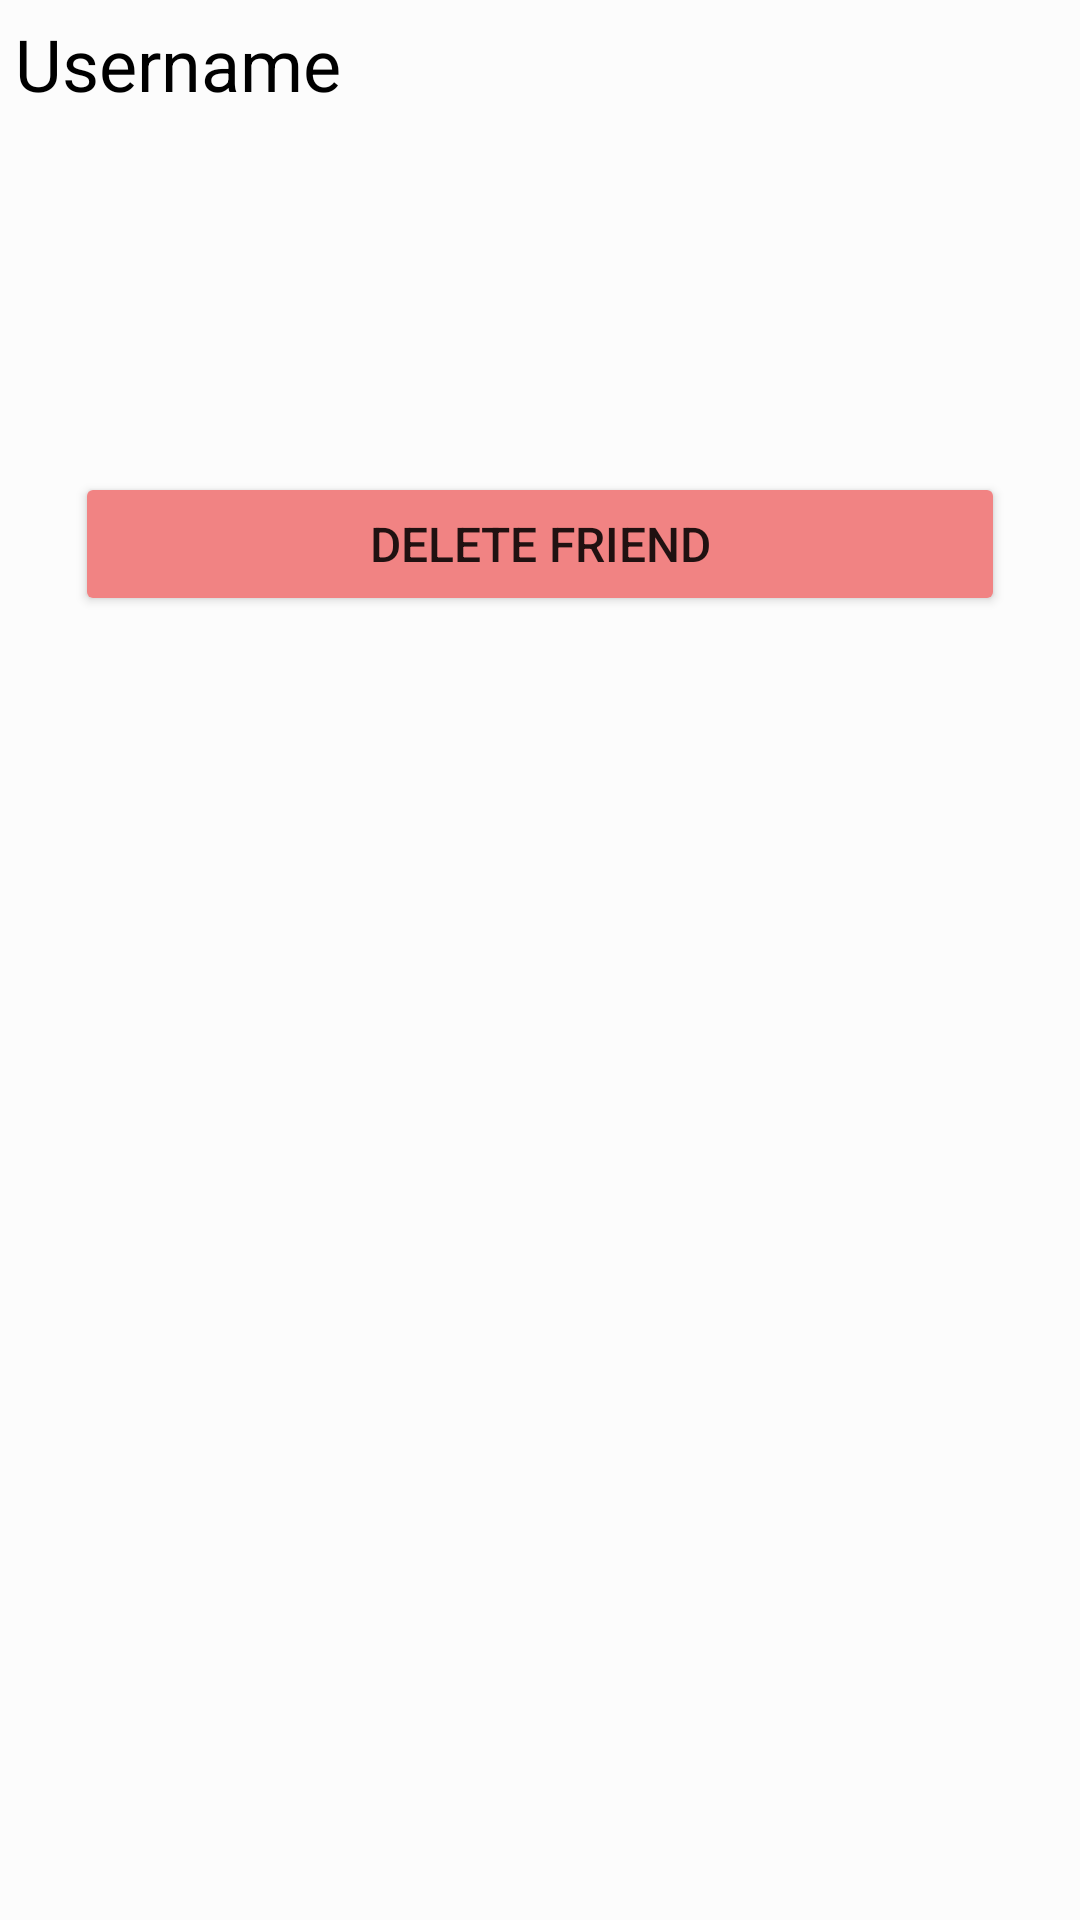

Write the Android layout XML for this screen, with the resource values it uses.
<!-- AndroidManifest.xml: application theme Theme.ExplorO -->
<!-- res/layout/delete_friend_dialog.xml -->
<?xml version="1.0" encoding="utf-8"?>

<LinearLayout xmlns:android="http://schemas.android.com/apk/res/android"
    xmlns:app="http://schemas.android.com/apk/res-auto"
    android:layout_width="wrap_content"
    android:layout_height="wrap_content"
    android:orientation="vertical"
    android:background="@color/white_shade_3">

    <TextView
        android:id="@+id/username_text_view"
        android:layout_width="500dp"
        android:layout_height="wrap_content"
        android:paddingHorizontal="5dp"
        android:paddingVertical="5dp"
        android:text="Username"
        android:textColor="@color/black"
        android:textSize="24sp" />

    <ImageView
        android:id="@+id/userProfilePicture"
        android:layout_width="110dp"
        android:layout_height="110dp"
        android:layout_gravity="center"
        app:srcCompat="@drawable/user" />

    <Button
        android:id="@+id/deleteFriendButton"
        android:layout_width="match_parent"
        android:layout_height="48dp"
        android:layout_marginHorizontal="25dp"
        android:layout_marginVertical="5dp"
        android:backgroundTint="@color/red_shade_3"
        android:text="Delete friend"
        android:textSize="16sp" />

</LinearLayout>
<!-- resources referenced by this layout -->
<resources>
  <color name="black">#FF000000</color>
  <color name="red_shade_3">#F18383</color>
  <color name="white_shade_3">#FCFCFC</color>
  <style name="Theme.ExplorO" parent="Theme.MaterialComponents.DayNight.DarkActionBar">
          
          <item name="colorPrimary">@color/purple_500</item>
          <item name="colorPrimaryVariant">@color/purple_700</item>
          <item name="colorOnPrimary">@color/white</item>
          
          <item name="colorSecondary">@color/teal_200</item>
          <item name="colorSecondaryVariant">@color/teal_700</item>
          <item name="colorOnSecondary">@color/black</item>
          
          <item name="android:statusBarColor">?attr/colorPrimaryVariant</item>
          
      </style>
  <color name="purple_500">#FF6200EE</color>
  <color name="purple_700">#FF3700B3</color>
  <color name="white">#FFFFFFFF</color>
  <color name="teal_200">#FF03DAC5</color>
  <color name="teal_700">#FF018786</color>
</resources>
